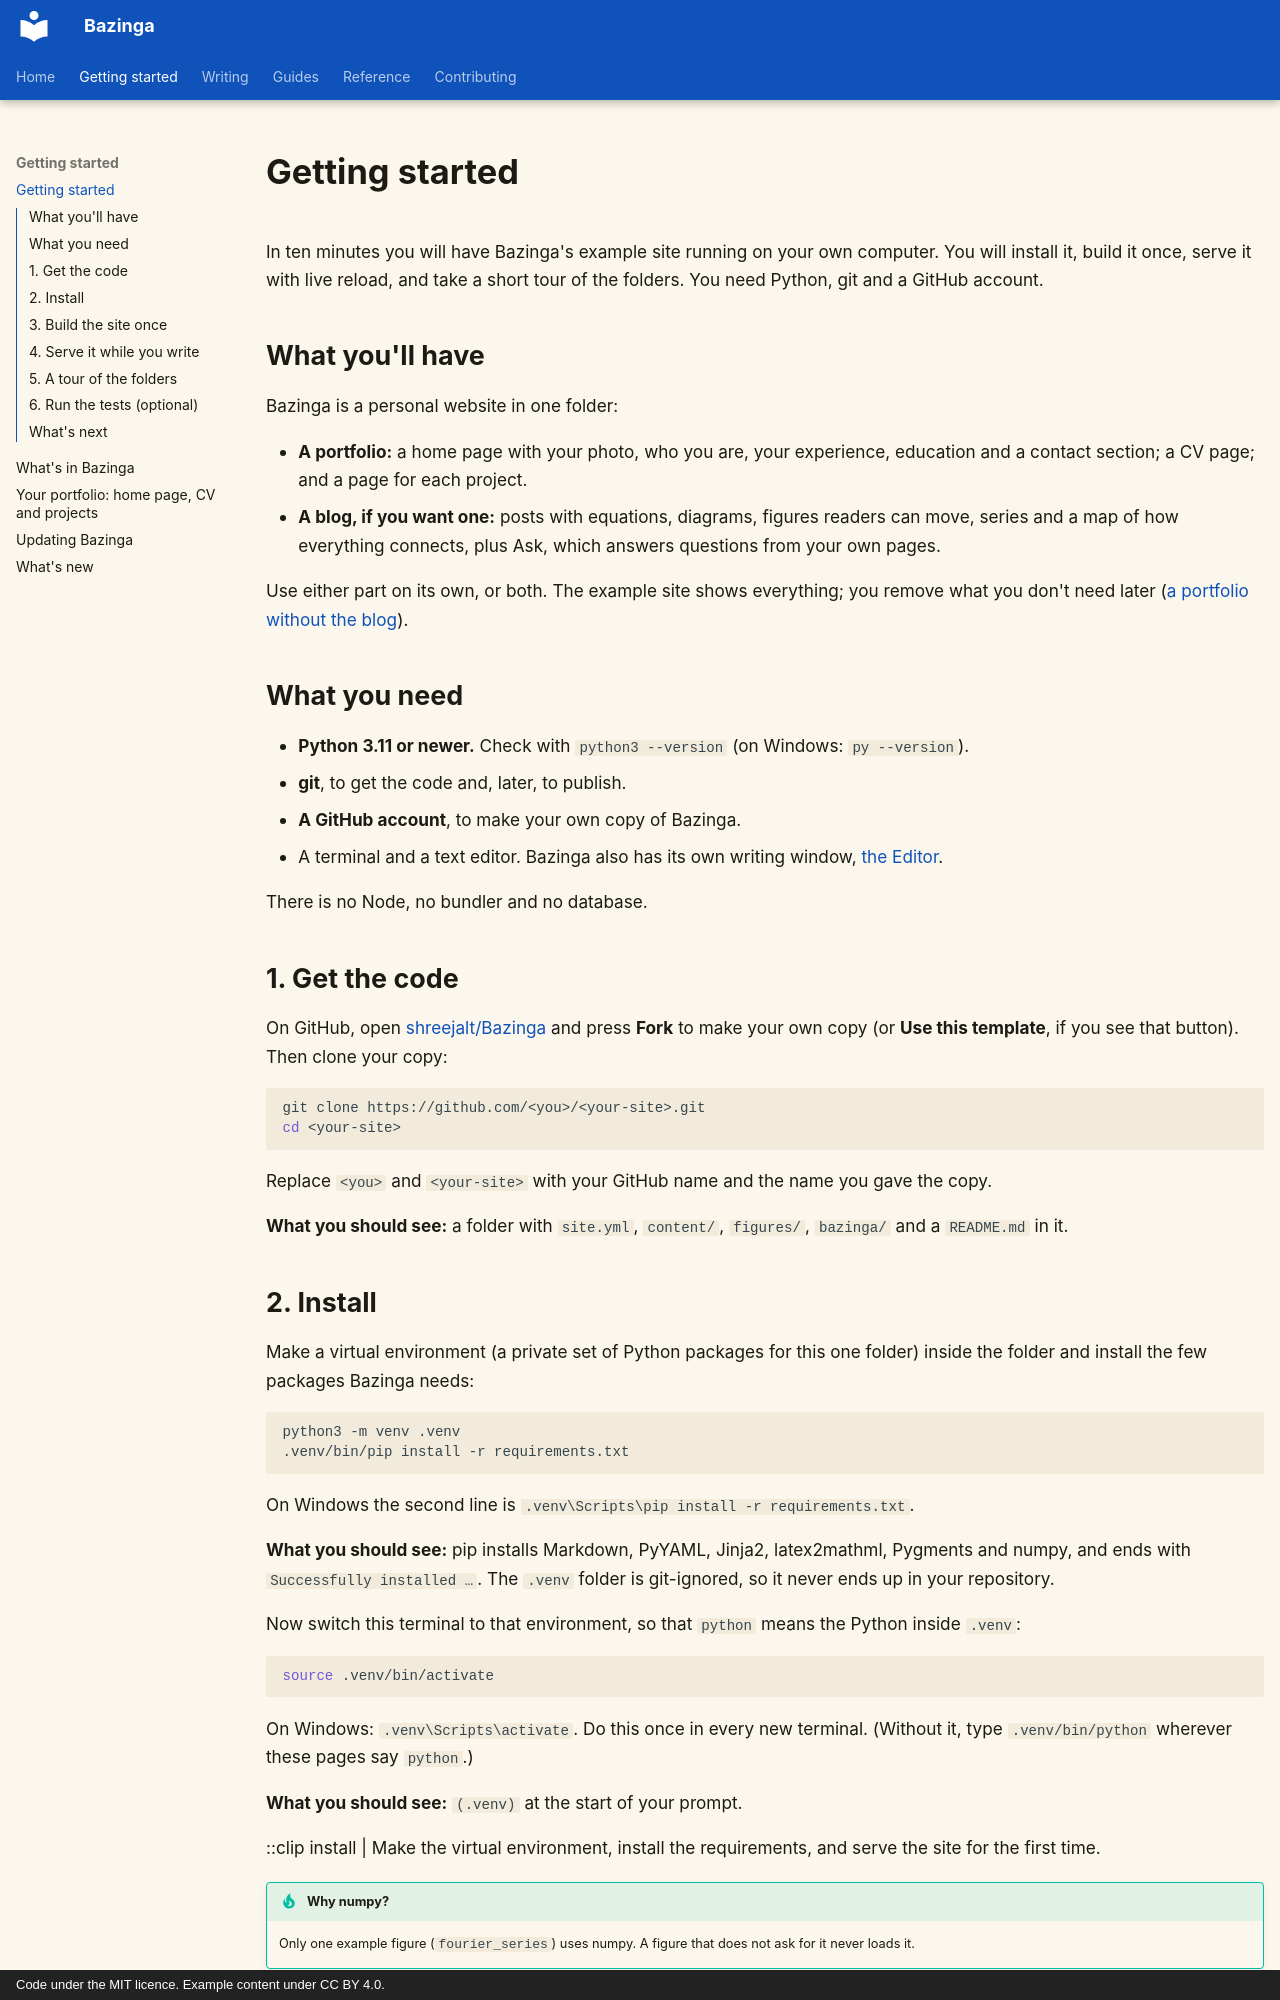

repository: shreejalt/Bazinga · page: getting-started/index.html · generator: mkdocs · copyright: Code under the MIT licence. Example content under CC BY 4.0.

# Getting started

In ten minutes you will have Bazinga's example site running on your own computer. You will install it, build it
once, serve it with live reload, and take a short tour of the folders. You need Python, git and a GitHub account.

## What you'll have

Bazinga is a personal website in one folder:

- **A portfolio:** a home page with your photo, who you are, your experience, education and a contact section; a CV
  page; and a page for each project.
- **A blog, if you want one:** posts with equations, diagrams, figures readers can move, series and a map of how
  everything connects, plus Ask, which answers questions from your own pages.

Use either part on its own, or both. The example site shows everything; you remove what you don't need later
([a portfolio without the blog](home-and-cv.md#a-portfolio-without-the-blog)).

## What you need

- **Python 3.11 or newer.** Check with `python3 --version` (on Windows: `py --version`).
- **git**, to get the code and, later, to publish.
- **A GitHub account**, to make your own copy of Bazinga.
- A terminal and a text editor. Bazinga also has its own writing window, [the Editor](editor.md).

There is no Node, no bundler and no database.

## 1. Get the code

On GitHub, open [shreejalt/Bazinga](https://github.com/shreejalt/Bazinga) and press **Fork** to make your own copy
(or **Use this template**, if you see that button). Then clone your copy:

```bash
git clone https://github.com/<you>/<your-site>.git
cd <your-site>
```

Replace `<you>` and `<your-site>` with your GitHub name and the name you gave the copy.

**What you should see:** a folder with `site.yml`, `content/`, `figures/`, `bazinga/` and a `README.md` in it.

## 2. Install

Make a virtual environment (a private set of Python packages for this one folder) inside the folder and install the few packages Bazinga needs:

```bash
python3 -m venv .venv
.venv/bin/pip install -r requirements.txt
```

On Windows the second line is `.venv\Scripts\pip install -r requirements.txt`.

**What you should see:** pip installs Markdown, PyYAML, Jinja2, latex2mathml, Pygments and numpy, and ends with
`Successfully installed …`. The `.venv` folder is git-ignored, so it never ends up in your repository.

Now switch this terminal to that environment, so that `python` means the Python inside `.venv`:

```bash
source .venv/bin/activate
```

On Windows: `.venv\Scripts\activate`. Do this once in every new terminal. (Without it, type
`.venv/bin/python` wherever these pages say `python`.)

**What you should see:** `(.venv)` at the start of your prompt.

::clip install | Make the virtual environment, install the requirements, and serve the site for the first time.

!!! tip "Why numpy?"
    Only one example figure (`fourier_series`) uses numpy. A figure that does not ask for it never loads it.
